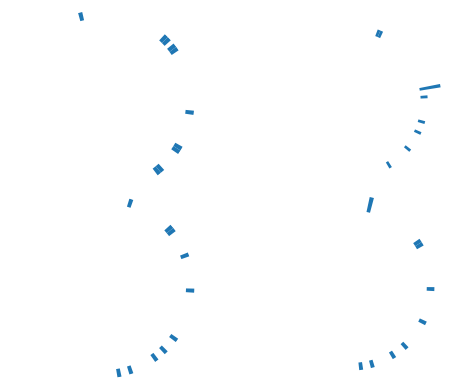

Write the Python code that produced this figure.
import matplotlib.pyplot as plt
import numpy as np


fig = plt.figure()
# fig, ax = plt.subplots(3, 3, figsize=(5, 5))
fig.subplots_adjust(hspace=0, wspace=0)
for i in range(1,5):
    ax = fig.add_subplot(2, 2, i,polar=True)
    x = np.random.normal(loc=0.0,scale=1.0,size=10)
    # x= np.random.uniform(low=0.0, high = 2.0*np.pi, size =1000)
    ax.hist(x, bins=60,bottom=10.0)
    ax.axis("off")
plt.show()    
exit()


# x = np.random.uniform(0.0,2.0*np.pi,size=5000)
x = np.random.normal(loc=0.0,scale=1.0,size=1000)
ax = plt.subplot(111, polar=True)
ax.hist(x, bins=360,bottom=10.0)
# plt.ylabel('No of times')
ax.axis("off")
plt.show()    
exit()
